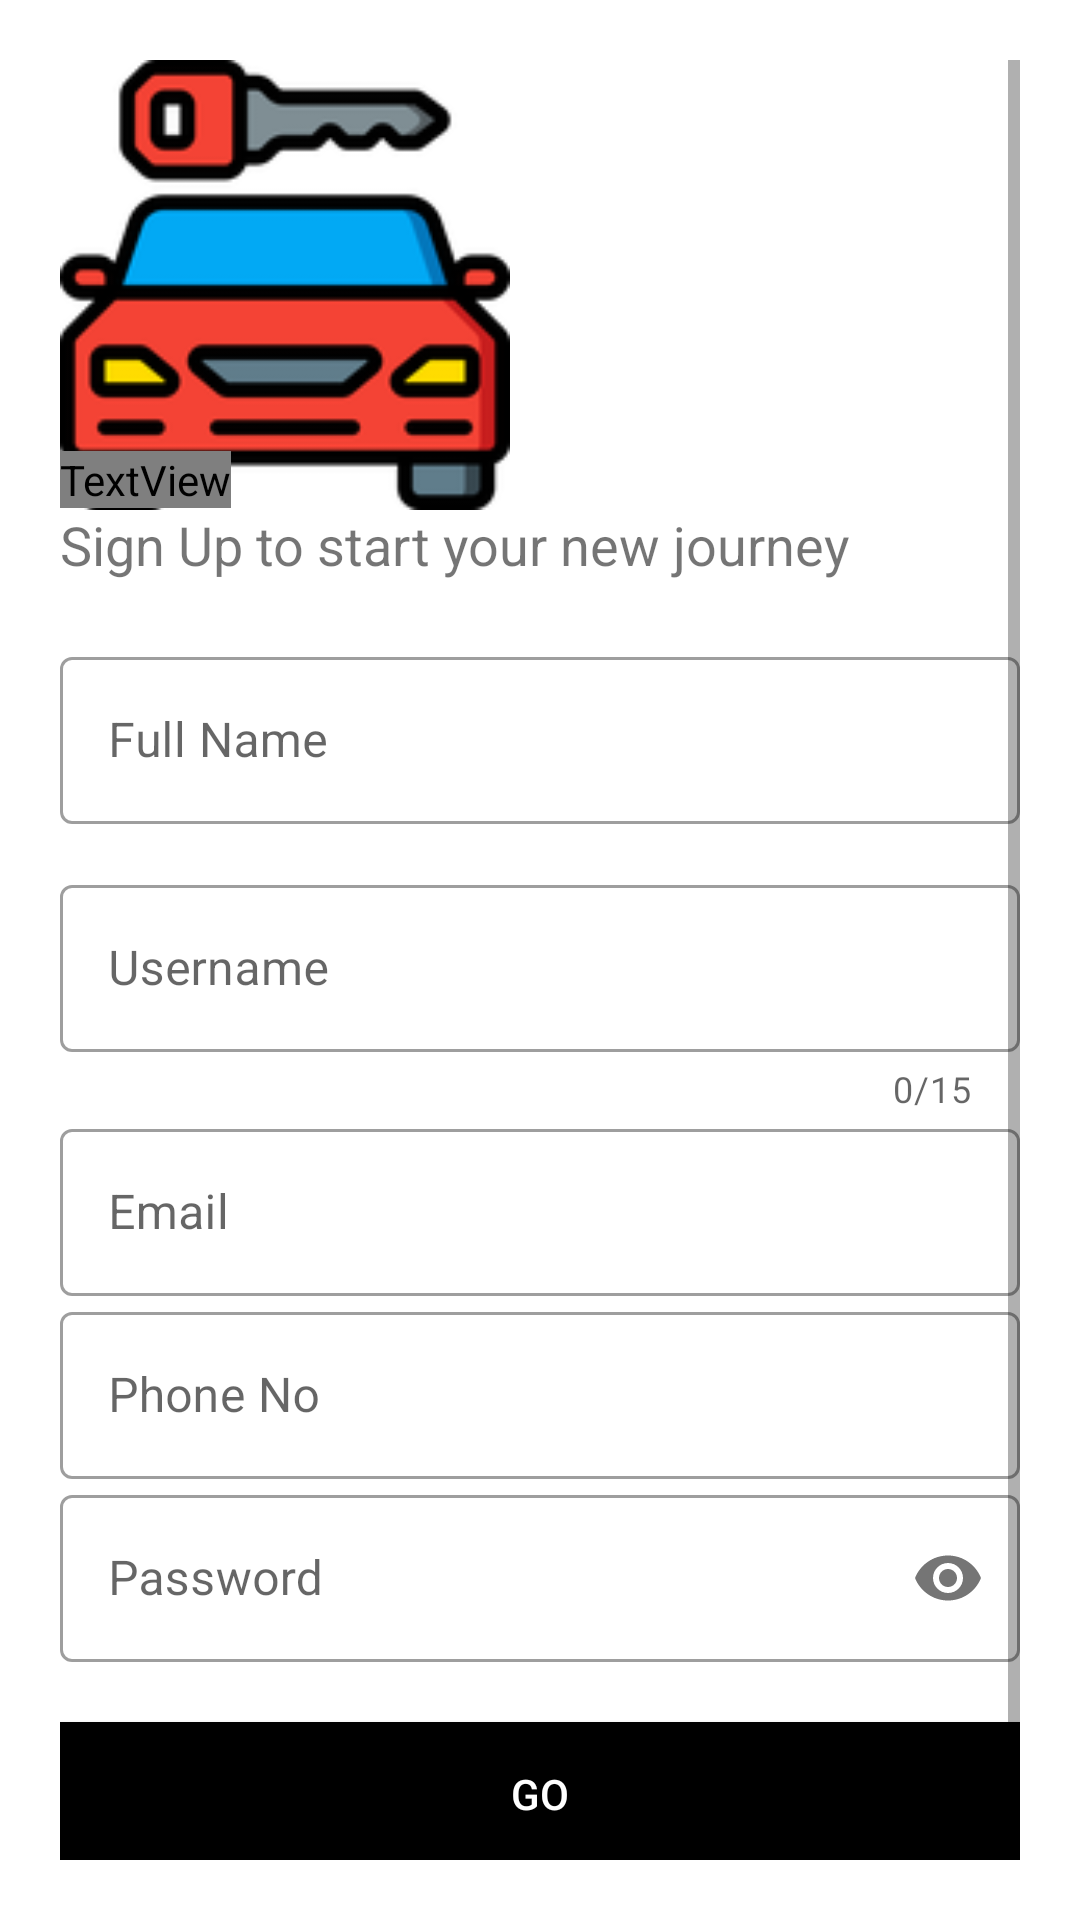

Produce the Android XML layout that renders to this screen, including the resource entries it uses.
<!-- AndroidManifest.xml: application theme Theme.MyApp -->
<!-- res/layout/activity_sign_up.xml -->
<?xml version="1.0" encoding="utf-8"?>
<ScrollView xmlns:android="http://schemas.android.com/apk/res/android"
    xmlns:app="http://schemas.android.com/apk/res-auto"
    xmlns:tools="http://schemas.android.com/tools"
    android:layout_width="match_parent"
    android:layout_height="match_parent"
    tools:context=".SignUp"
    android:orientation="vertical"
    android:background="@color/white"
    android:padding="20dp">
  <LinearLayout
      android:layout_width="match_parent"
      android:layout_height="match_parent"
      android:orientation="vertical">



      <ImageView
          android:layout_width="150dp"
          android:layout_height="150dp"
          android:src="@drawable/splash_screen"
          android:transitionName="logo_image"/>
      <TextView
          android:layout_width="wrap_content"
          android:layout_height="wrap_content"
          android:text="Welcome"
          android:transitionName="logo_text"
          android:textSize="40sp"
          android:fontFamily="@font/bungee"
          android:textColor="@color/black"
          android:layout_marginTop="-20dp"/>
      <TextView
          android:layout_width="wrap_content"
          android:layout_height="wrap_content"
          android:text="Sign Up to start your new journey"
          android:textSize="18sp"/>
      <LinearLayout
          android:layout_width="match_parent"
          android:layout_height="wrap_content"
          android:orientation="vertical"
          android:layout_marginTop="20dp"
          android:layout_marginBottom="20dp">

          <com.google.android.material.textfield.TextInputLayout
              android:id="@+id/reg_name"
              android:layout_width="match_parent"
              android:layout_height="wrap_content"
              android:hint="Full Name"
              style="@style/Widget.MaterialComponents.TextInputLayout.OutlinedBox"
              android:layout_marginBottom="15dp">
              <com.google.android.material.textfield.TextInputEditText
                  android:layout_width="match_parent"
                  android:layout_height="wrap_content"
                  android:inputType="text">

              </com.google.android.material.textfield.TextInputEditText>
          </com.google.android.material.textfield.TextInputLayout>


          <com.google.android.material.textfield.TextInputLayout
              android:id="@+id/reg_username"
              android:layout_width="match_parent"
              android:layout_height="wrap_content"
              android:hint="Username"
              app:counterEnabled="true"
              app:counterMaxLength="15"
              android:transitionName="username_tran"
              style="@style/Widget.MaterialComponents.TextInputLayout.OutlinedBox">
              <com.google.android.material.textfield.TextInputEditText
                  android:layout_width="match_parent"
                  android:layout_height="wrap_content"
                  android:inputType="text">

              </com.google.android.material.textfield.TextInputEditText>
          </com.google.android.material.textfield.TextInputLayout>


          <com.google.android.material.textfield.TextInputLayout
              android:id="@+id/reg_email"
              android:layout_width="match_parent"
              android:layout_height="wrap_content"
              android:hint="Email"
              style="@style/Widget.MaterialComponents.TextInputLayout.OutlinedBox">
              <com.google.android.material.textfield.TextInputEditText
                  android:layout_width="match_parent"
                  android:layout_height="wrap_content"
                  android:inputType="textEmailAddress">

              </com.google.android.material.textfield.TextInputEditText>
          </com.google.android.material.textfield.TextInputLayout>


          <com.google.android.material.textfield.TextInputLayout
              android:id="@+id/reg_phoneNo"
              android:layout_width="match_parent"
              android:layout_height="wrap_content"
              android:hint="Phone No"
              style="@style/Widget.MaterialComponents.TextInputLayout.OutlinedBox">
              <com.google.android.material.textfield.TextInputEditText
                  android:layout_width="match_parent"
                  android:layout_height="wrap_content"
                  android:inputType="number">

              </com.google.android.material.textfield.TextInputEditText>
          </com.google.android.material.textfield.TextInputLayout>

          <com.google.android.material.textfield.TextInputLayout
              android:id="@+id/reg_password"
              android:layout_width="match_parent"
              android:layout_height="wrap_content"
              android:hint="Password"
              app:passwordToggleEnabled="true"
              android:transitionName="password_tran"
              style="@style/Widget.MaterialComponents.TextInputLayout.OutlinedBox">
              <com.google.android.material.textfield.TextInputEditText
                  android:layout_width="match_parent"
                  android:layout_height="wrap_content"
                  android:inputType="textPassword">

              </com.google.android.material.textfield.TextInputEditText>
          </com.google.android.material.textfield.TextInputLayout>


      </LinearLayout>

      <Button
          android:id="@+id/reg_btn"
          android:layout_width="match_parent"
          android:layout_height="wrap_content"
          android:background="@color/black"
          android:onClick="registerUser"
          android:text="GO"
          android:textColor="@color/white"
          android:transitionName="button_tran" />

      <Button
          android:id="@+id/reg_login_btn"
          android:layout_width="match_parent"
          android:layout_height="57dp"
          android:text="Alread have an account? Log In"
          android:background="#00000000"
          android:textColor="@color/black"
          android:transitionName="login_signup_tran"/>


  </LinearLayout>

</ScrollView>
<!-- resources referenced by this layout -->
<resources>
  <color name="black">#FF000000</color>
  <color name="white">#FFFFFFFF</color>
  <!-- drawable splash_screen: png bitmap (drawable-hdpi, 5686 bytes) -->
  <style name="Theme.MyApp" parent="Theme.MaterialComponents.DayNight.NoActionBar">
          
          <item name="colorPrimary">@color/purple_500</item>
          <item name="colorPrimaryVariant">@color/purple_700</item>
          <item name="colorOnPrimary">@color/white</item>
          
          <item name="colorSecondary">@color/teal_200</item>
          <item name="colorSecondaryVariant">@color/teal_700</item>
          <item name="colorOnSecondary">@color/black</item>
  
          
          <item name="android:statusBarColor">?attr/colorPrimaryVariant</item>
          
          <item name="android:windowContentTransitions">true</item>
      </style>
  <color name="purple_500">#FF6200EE</color>
  <color name="purple_700">#FF3700B3</color>
  <color name="teal_200">#FF03DAC5</color>
  <color name="teal_700">#FF018786</color>
</resources>
